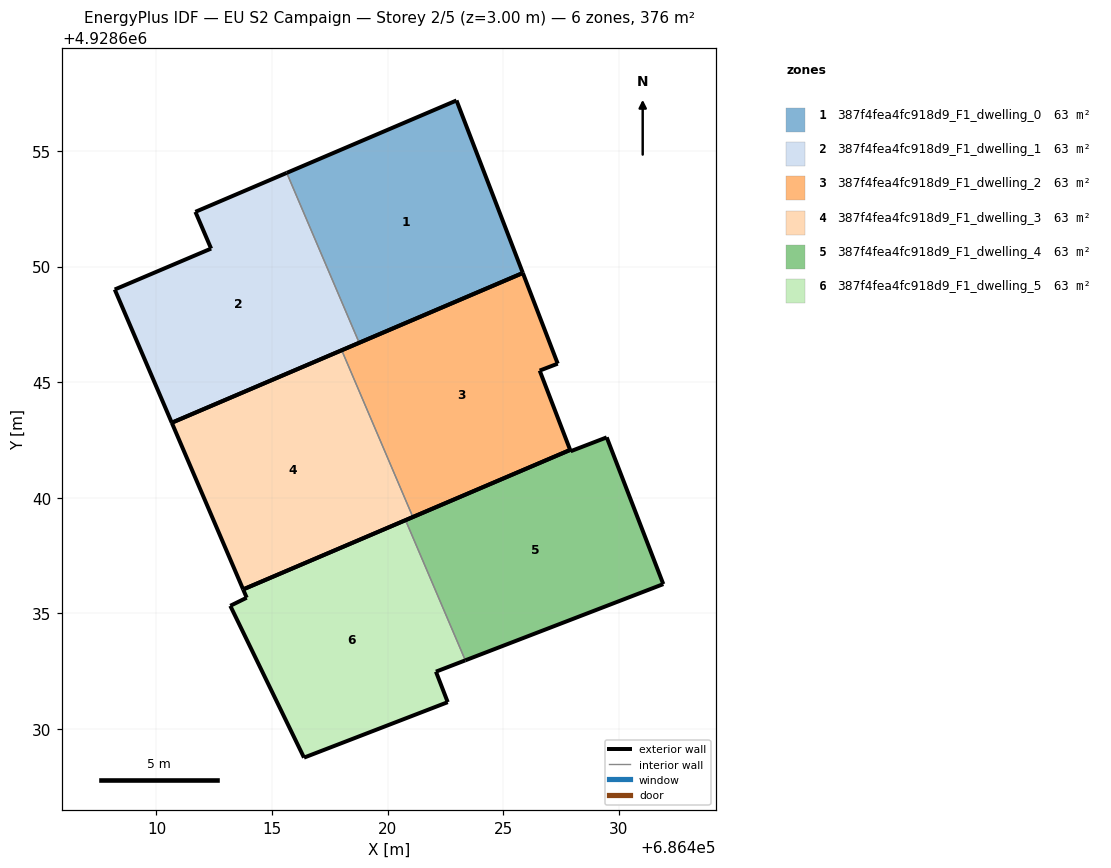
=== STOREY PLAN SPEC (per zone: floor XY polygon, exterior-wall plan segments, windows/doors) ===
zone 1: 387f4fea4fc918d9_F1_dwelling_0  (62.7 m²)
  floor: (686425.86, 4928649.72) (686422.98, 4928657.19) (686415.64, 4928654.05) (686418.77, 4928646.70)
  exterior wall: (686415.64, 4928654.05) – (686422.98, 4928657.19)  [8.0 m]
  exterior wall: (686422.98, 4928657.19) – (686425.86, 4928649.72)  [8.0 m]
  exterior wall: (686425.86, 4928649.72) – (686418.77, 4928646.70)  [7.7 m]
  interior walls: 1
zone 2: 387f4fea4fc918d9_F1_dwelling_1  (62.7 m²)
  floor: (686418.77, 4928646.70) (686415.64, 4928654.05) (686411.69, 4928652.37) (686412.36, 4928650.78) (686408.19, 4928649.01) (686410.66, 4928643.24)
  exterior wall: (686408.19, 4928649.01) – (686412.36, 4928650.78)  [4.5 m]
  exterior wall: (686412.36, 4928650.78) – (686411.69, 4928652.37)  [1.7 m]
  exterior wall: (686411.69, 4928652.37) – (686415.64, 4928654.05)  [4.3 m]
  exterior wall: (686418.77, 4928646.70) – (686410.66, 4928643.24)  [8.8 m]
  exterior wall: (686410.66, 4928643.24) – (686408.19, 4928649.01)  [6.3 m]
  interior walls: 1
zone 3: 387f4fea4fc918d9_F1_dwelling_2  (62.7 m²)
  floor: (686427.90, 4928642.07) (686426.58, 4928645.50) (686427.36, 4928645.80) (686425.86, 4928649.72) (686418.02, 4928646.38) (686421.10, 4928639.16)
  exterior wall: (686418.02, 4928646.38) – (686425.86, 4928649.72)  [8.5 m]
  exterior wall: (686425.86, 4928649.72) – (686427.36, 4928645.80)  [4.2 m]
  exterior wall: (686427.36, 4928645.80) – (686426.58, 4928645.50)  [0.8 m]
  exterior wall: (686426.58, 4928645.50) – (686427.90, 4928642.07)  [3.7 m]
  interior walls: 2
zone 4: 387f4fea4fc918d9_F1_dwelling_3  (62.7 m²)
  floor: (686427.90, 4928642.07) (686421.10, 4928639.16) (686418.02, 4928646.38) (686410.66, 4928643.24) (686413.75, 4928636.03)
  exterior wall: (686410.66, 4928643.24) – (686418.02, 4928646.38)  [8.0 m]
  exterior wall: (686427.90, 4928642.07) – (686413.75, 4928636.03)  [15.4 m]
  exterior wall: (686413.75, 4928636.03) – (686410.66, 4928643.24)  [7.8 m]
  interior walls: 2
zone 5: 387f4fea4fc918d9_F1_dwelling_4  (62.7 m²)
  floor: (686431.93, 4928636.26) (686429.48, 4928642.61) (686427.93, 4928642.01) (686427.90, 4928642.07) (686420.78, 4928639.03) (686423.37, 4928632.96)
  exterior wall: (686431.93, 4928636.26) – (686423.37, 4928632.96)  [9.2 m]
  exterior wall: (686420.78, 4928639.03) – (686427.90, 4928642.07)  [7.7 m]
  exterior wall: (686427.90, 4928642.07) – (686427.93, 4928642.01)  [0.1 m]
  exterior wall: (686427.93, 4928642.01) – (686429.48, 4928642.61)  [1.7 m]
  exterior wall: (686429.48, 4928642.61) – (686431.93, 4928636.26)  [6.8 m]
  interior walls: 1
zone 6: 387f4fea4fc918d9_F1_dwelling_5  (62.7 m²)
  floor: (686422.60, 4928631.15) (686422.09, 4928632.47) (686423.37, 4928632.96) (686420.78, 4928639.03) (686413.75, 4928636.03) (686413.91, 4928635.67) (686413.19, 4928635.32) (686416.39, 4928628.75)
  exterior wall: (686422.60, 4928631.15) – (686416.39, 4928628.75)  [6.7 m]
  exterior wall: (686416.39, 4928628.75) – (686413.19, 4928635.32)  [7.3 m]
  exterior wall: (686413.19, 4928635.32) – (686413.91, 4928635.67)  [0.8 m]
  exterior wall: (686413.91, 4928635.67) – (686413.75, 4928636.03)  [0.4 m]
  exterior wall: (686413.75, 4928636.03) – (686420.78, 4928639.03)  [7.6 m]
  exterior wall: (686423.37, 4928632.96) – (686422.09, 4928632.47)  [1.4 m]
  exterior wall: (686422.09, 4928632.47) – (686422.60, 4928631.15)  [1.4 m]
  interior walls: 1

=== DERIVED (storey summary) ===
Building: EU S2 Campaign
Storey: 2 of 5  (floor level z = 3.00 m)
Storey gross floor area: 376.2 m²
Zones on this storey: 6
  - 387f4fea4fc918d9_F1_dwelling_0: floor 62.7 m²; exterior wall 23.7 m (71.1 m²); WWR 0.0%
  - 387f4fea4fc918d9_F1_dwelling_1: floor 62.7 m²; exterior wall 25.6 m (76.9 m²); WWR 0.0%
  - 387f4fea4fc918d9_F1_dwelling_2: floor 62.7 m²; exterior wall 17.2 m (51.7 m²); WWR 0.0%
  - 387f4fea4fc918d9_F1_dwelling_3: floor 62.7 m²; exterior wall 31.2 m (93.7 m²); WWR 0.0%
  - 387f4fea4fc918d9_F1_dwelling_4: floor 62.7 m²; exterior wall 25.5 m (76.4 m²); WWR 0.0%
  - 387f4fea4fc918d9_F1_dwelling_5: floor 62.7 m²; exterior wall 25.6 m (76.7 m²); WWR 0.0%
Zone adjacency (shared interzone walls):
  - 387f4fea4fc918d9_F1_dwelling_0 ↔ 387f4fea4fc918d9_F1_dwelling_1
  - 387f4fea4fc918d9_F1_dwelling_2 ↔ 387f4fea4fc918d9_F1_dwelling_3
  - 387f4fea4fc918d9_F1_dwelling_4 ↔ 387f4fea4fc918d9_F1_dwelling_5